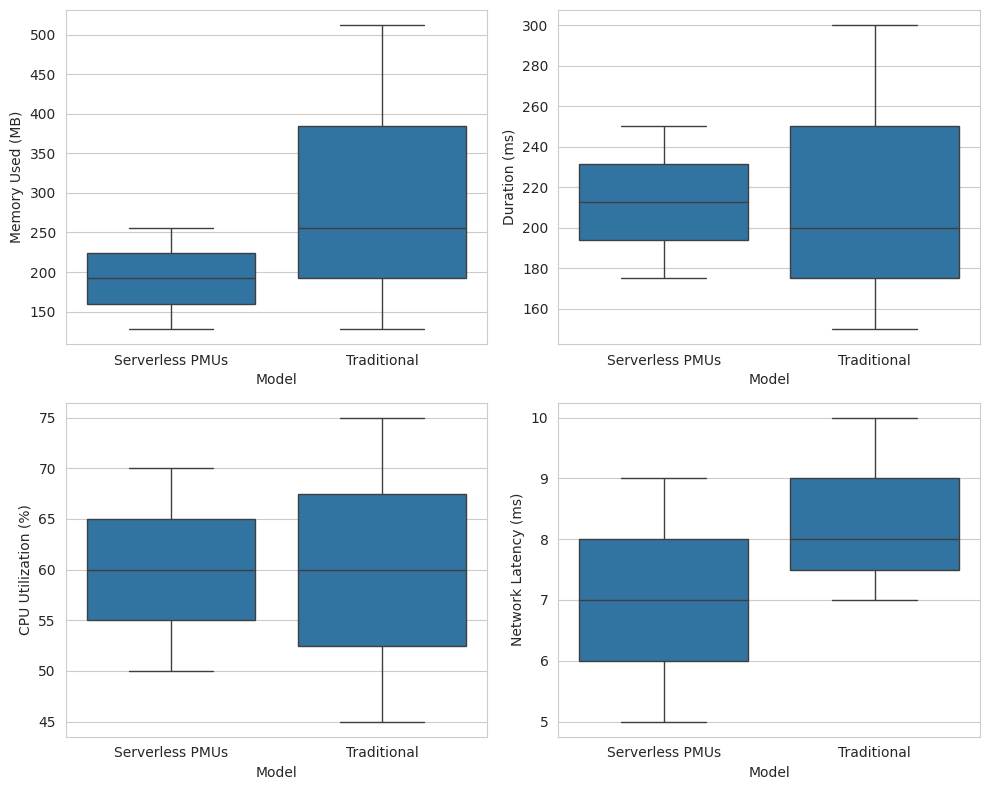

Write the Python code that produced this figure.
# -*- coding: utf-8 -*-
"""comparison between serverless and traditional.ipynb

Automatically generated by Colaboratory.

Original file is located at
    https://colab.research.google.com/<link-removed>
"""

import pandas as pd
import matplotlib.pyplot as plt
import seaborn as sns
from scipy.stats import ttest_ind

# Create the dataset
data = {
    'Function': ['Func 1', 'Func 2', 'Func 3', 'Func 4', 'Func 5'],
    'Invocation #': [100, 200, 150, 120, 180],
    'Memory Used (MB)': [256, 128, 512, 256, 128],
    'Duration (ms)': [250, 150, 300, 200, 175],
    'CPU Utilization (%)': [50, 75, 60, 45, 70],
    'Network Latency (ms)': [5, 8, 10, 7, 9],
    'Model': ['Serverless PMUs', 'Traditional', 'Traditional', 'Traditional', 'Serverless PMUs']
}
df = pd.DataFrame(data)

# Create the box plots
sns.set_style("whitegrid")
fig, axs = plt.subplots(2, 2, figsize=(10, 8))
sns.boxplot(x='Model', y='Memory Used (MB)', data=df, ax=axs[0, 0])
sns.boxplot(x='Model', y='Duration (ms)', data=df, ax=axs[0, 1])
sns.boxplot(x='Model', y='CPU Utilization (%)', data=df, ax=axs[1, 0])
sns.boxplot(x='Model', y='Network Latency (ms)', data=df, ax=axs[1, 1])
plt.tight_layout()
plt.show()

# Perform the t-tests
pmu_memory = df[df['Model'] == 'Serverless PMUs']['Memory Used (MB)']
trad_memory = df[df['Model'] == 'Traditional']['Memory Used (MB)']
print('Memory Usage t-test p-value:', ttest_ind(pmu_memory, trad_memory)[1])

pmu_duration = df[df['Model'] == 'Serverless PMUs']['Duration (ms)']
trad_duration = df[df['Model'] == 'Traditional']['Duration (ms)']
print('Duration t-test p-value:', ttest_ind(pmu_duration, trad_duration)[1])

pmu_cpu = df[df['Model'] == 'Serverless PMUs']['CPU Utilization (%)']
trad_cpu = df[df['Model'] == 'Traditional']['CPU Utilization (%)']
print('CPU Utilization t-test p-value:', ttest_ind(pmu_cpu, trad_cpu)[1])

pmu_latency = df[df['Model'] == 'Serverless PMUs']['Network Latency (ms)']
trad_latency = df[df['Model'] == 'Traditional']['Network Latency (ms)']
print('Network Latency t-test p-value:', ttest_ind(pmu_latency, trad_latency)[1])